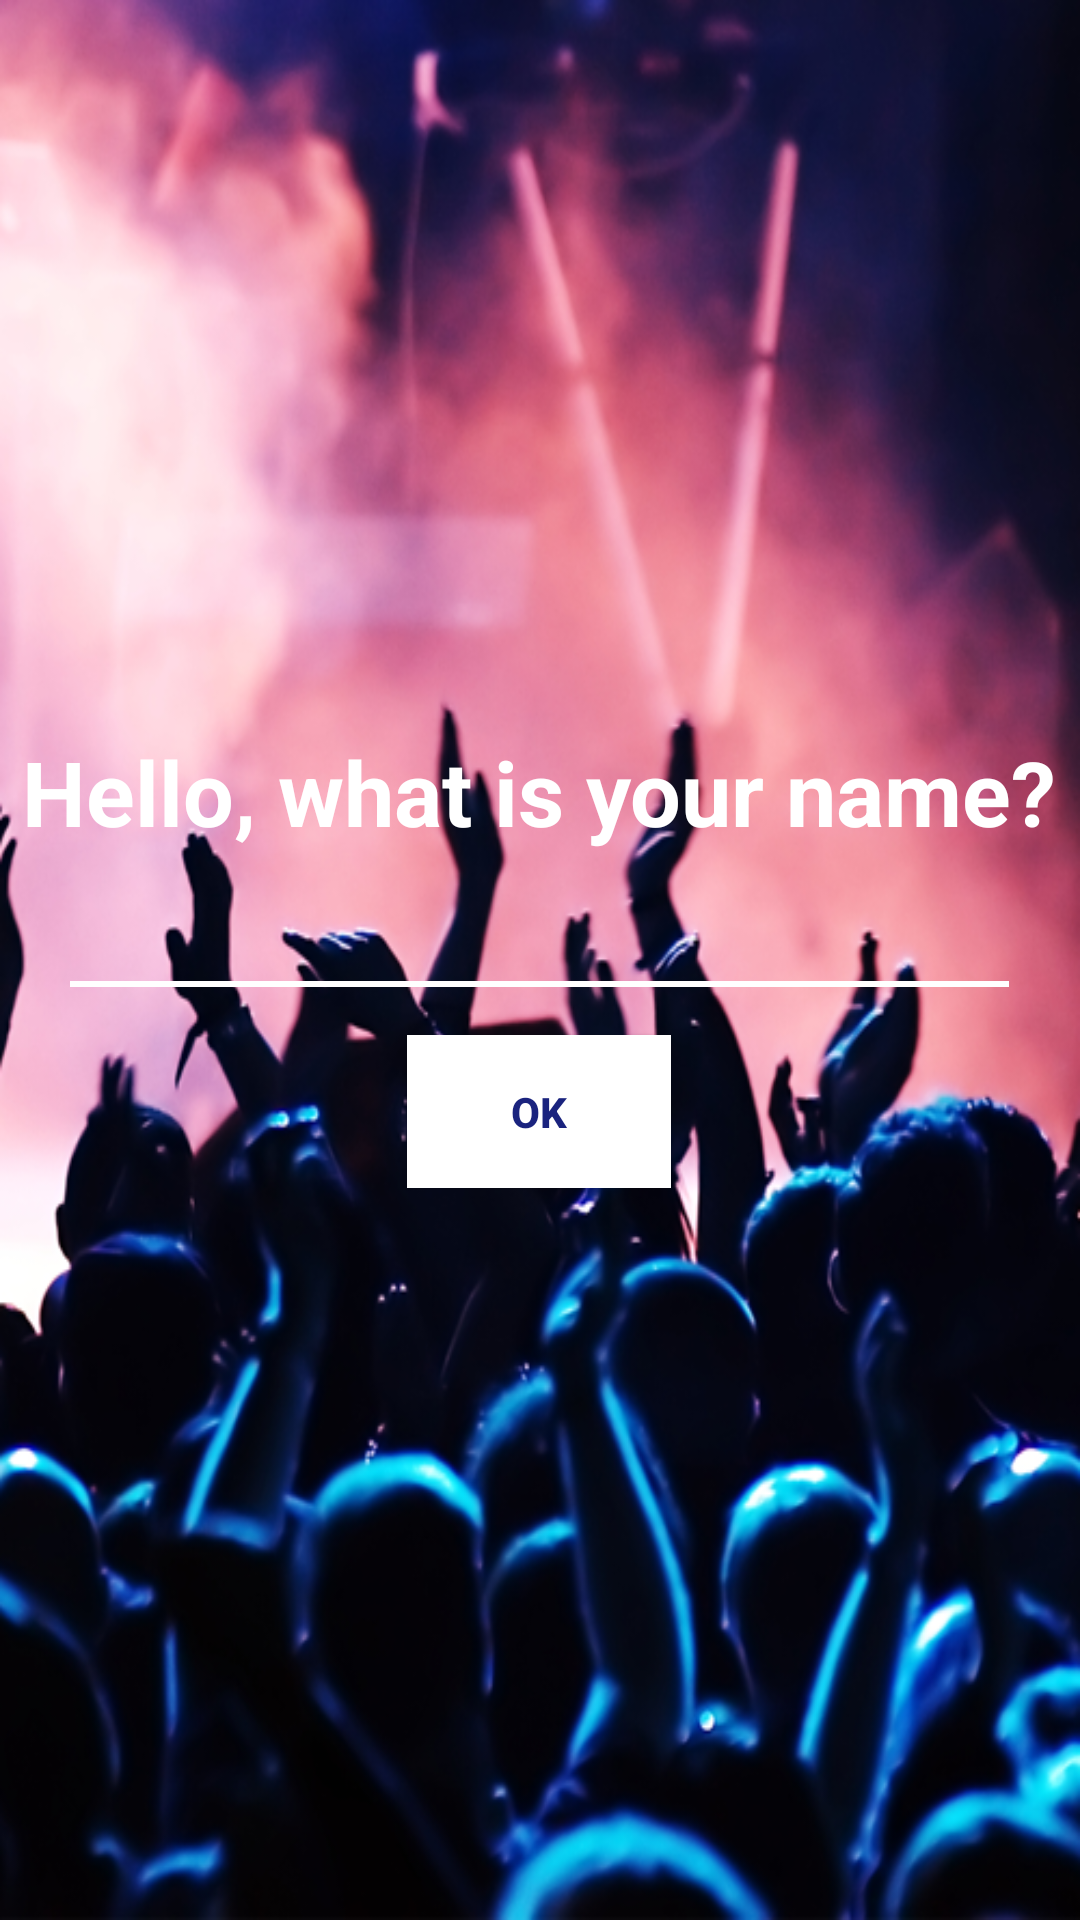

Here is an Android app screen rendered from its layout file. Give the layout XML and the strings, colors and styles it references.
<!-- AndroidManifest.xml: application theme AppTheme -->
<!-- res/layout/activity_hello_name.xml -->
<?xml version="1.0" encoding="utf-8"?>
<RelativeLayout xmlns:android="http://schemas.android.com/apk/res/android"
    xmlns:tools="http://schemas.android.com/tools"
    android:layout_width="match_parent"
    android:layout_height="match_parent"
    android:paddingBottom="@dimen/activity_vertical_margin"
    android:paddingLeft="@dimen/activity_horizontal_margin"
    android:paddingRight="@dimen/activity_horizontal_margin"
    android:paddingTop="@dimen/activity_vertical_margin"
    tools:context="com.example.rustie.hellofromtheotherside.HelloNameActivity"
    android:background="@drawable/outside_hello1">



    <LinearLayout
        android:orientation="vertical"
        android:layout_width="wrap_content"
        android:layout_height="wrap_content"
        android:layout_centerVertical="true"
        android:layout_centerHorizontal="true"
        android:id="@+id/linearLayout">



        <TextView
            android:layout_width="wrap_content"
            android:layout_height="wrap_content"
            android:text="@string/ask_name"
            android:id="@+id/textView"
            android:gravity="center"
            android:layout_weight="1"
            android:textColor="@color/white"
            android:textSize="30sp"
            android:textStyle="bold" />

        <EditText
            android:layout_width="match_parent"
            android:layout_height="wrap_content"
            android:id="@+id/editText"
            android:layout_weight="1"
            android:layout_gravity="center"
            android:textSize="20sp"
            android:textColor="@color/white"
            android:layout_marginTop="16dp"
            android:layout_marginLeft="16dp"
            android:layout_marginRight="16dp"
            android:background="@null" />

        <View
            android:id="@+id/UnderLine"
            android:layout_width="match_parent"
            android:layout_height="2dp"
            android:background="@color/white"
            android:layout_marginLeft="16dp"
            android:layout_marginRight="16dp"/>


        <Button
            android:layout_width="wrap_content"
            android:layout_height="wrap_content"
            android:text="@string/ok_button"
            android:id="@+id/name_button"
            android:layout_gravity="center"
            android:background="@color/white"
            android:textColor="@color/hellocolor"
            android:textStyle="bold"
            android:paddingLeft="16dp"
            android:paddingRight="16dp"
            android:paddingBottom="16dp"
            android:paddingEnd="16dp"
            android:paddingStart="16dp"
            android:paddingTop="16dp"
            android:layout_marginTop="16dp" />

    </LinearLayout>

</RelativeLayout>
<!-- resources referenced by this layout -->
<resources>
  <color name="hellocolor">#1A237E</color>
  <color name="white">#FFFFFF</color>
  <!-- drawable outside_hello1: png bitmap (drawable, 396312 bytes) -->
  <string name="ask_name">Hello, what is your name?</string>
  <string name="ok_button">OK</string>
  <style name="AppTheme" parent="Theme.AppCompat.Light.NoActionBar">
          
          <item name="colorPrimary">@color/colorPrimary</item>
          <item name="colorPrimaryDark">@color/colorPrimaryDark</item>
          <item name="colorAccent">@color/white</item>
      </style>
  <color name="colorPrimary">#3D5AFE</color>
  <color name="colorPrimaryDark">#303F9F</color>
</resources>
